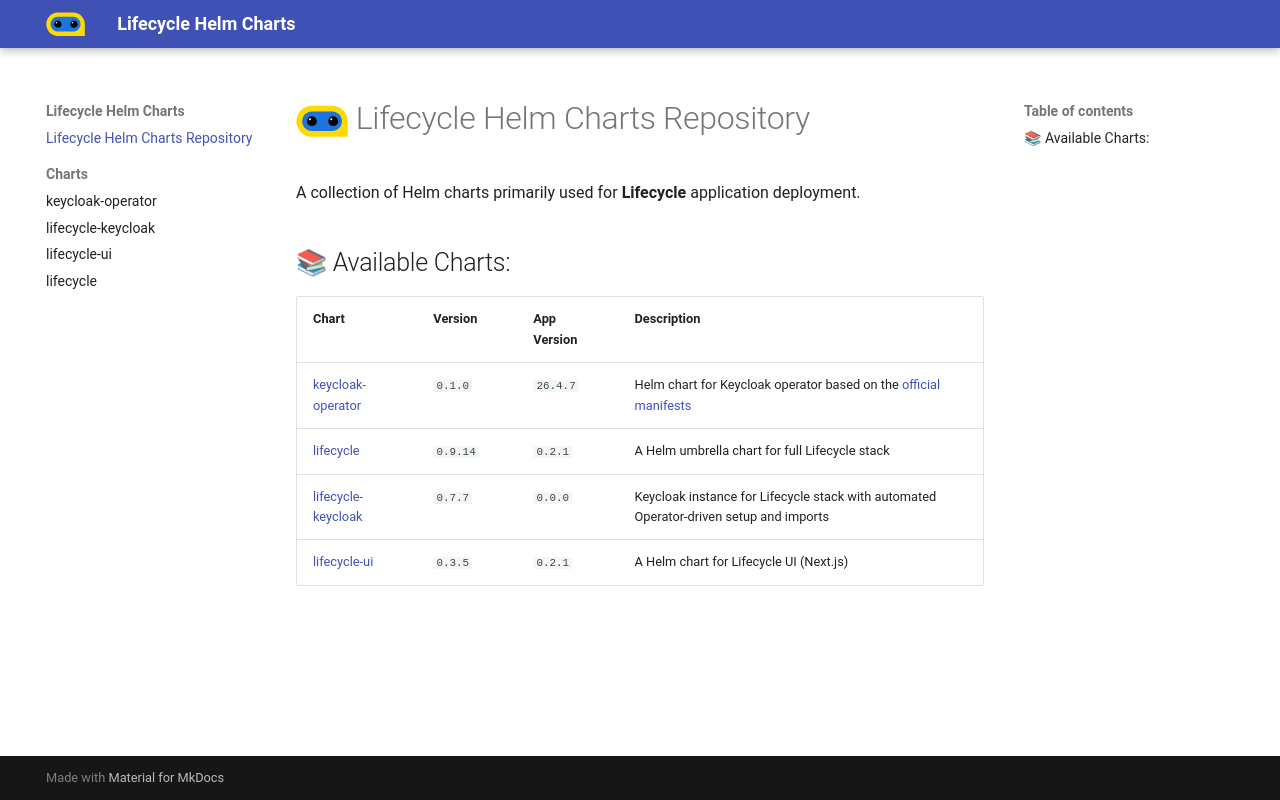

repository: GoodRxOSS/helm-charts · page: index.html · generator: mkdocs

# <img src="./assets/logo.svg" style="height:32px; width:auto; vertical-align:middle;"> Lifecycle Helm Charts Repository

A collection of Helm charts primarily used for **Lifecycle** application deployment.

## 📚 Available Charts:

| Chart | Version | App Version | Description |
| :--- | :--- | :--- | :--- |
| [keycloak-operator](./charts/keycloak-operator) | `0.1.0` | `26.4.7` | Helm chart for Keycloak operator based on the [official manifests](https://www.keycloak.org/operator/installation#_installing_by_using_kubectl_without_operator_lifecycle_manager) |
| [lifecycle](./charts/lifecycle) | `0.9.14` | `0.2.1` | A Helm umbrella chart for full Lifecycle stack |
| [lifecycle-keycloak](./charts/lifecycle-keycloak) | `0.7.7` | `0.0.0` | Keycloak instance for Lifecycle stack with automated Operator-driven setup and imports |
| [lifecycle-ui](./charts/lifecycle-ui) | `0.3.5` | `0.2.1` | A Helm chart for Lifecycle UI (Next.js) |
